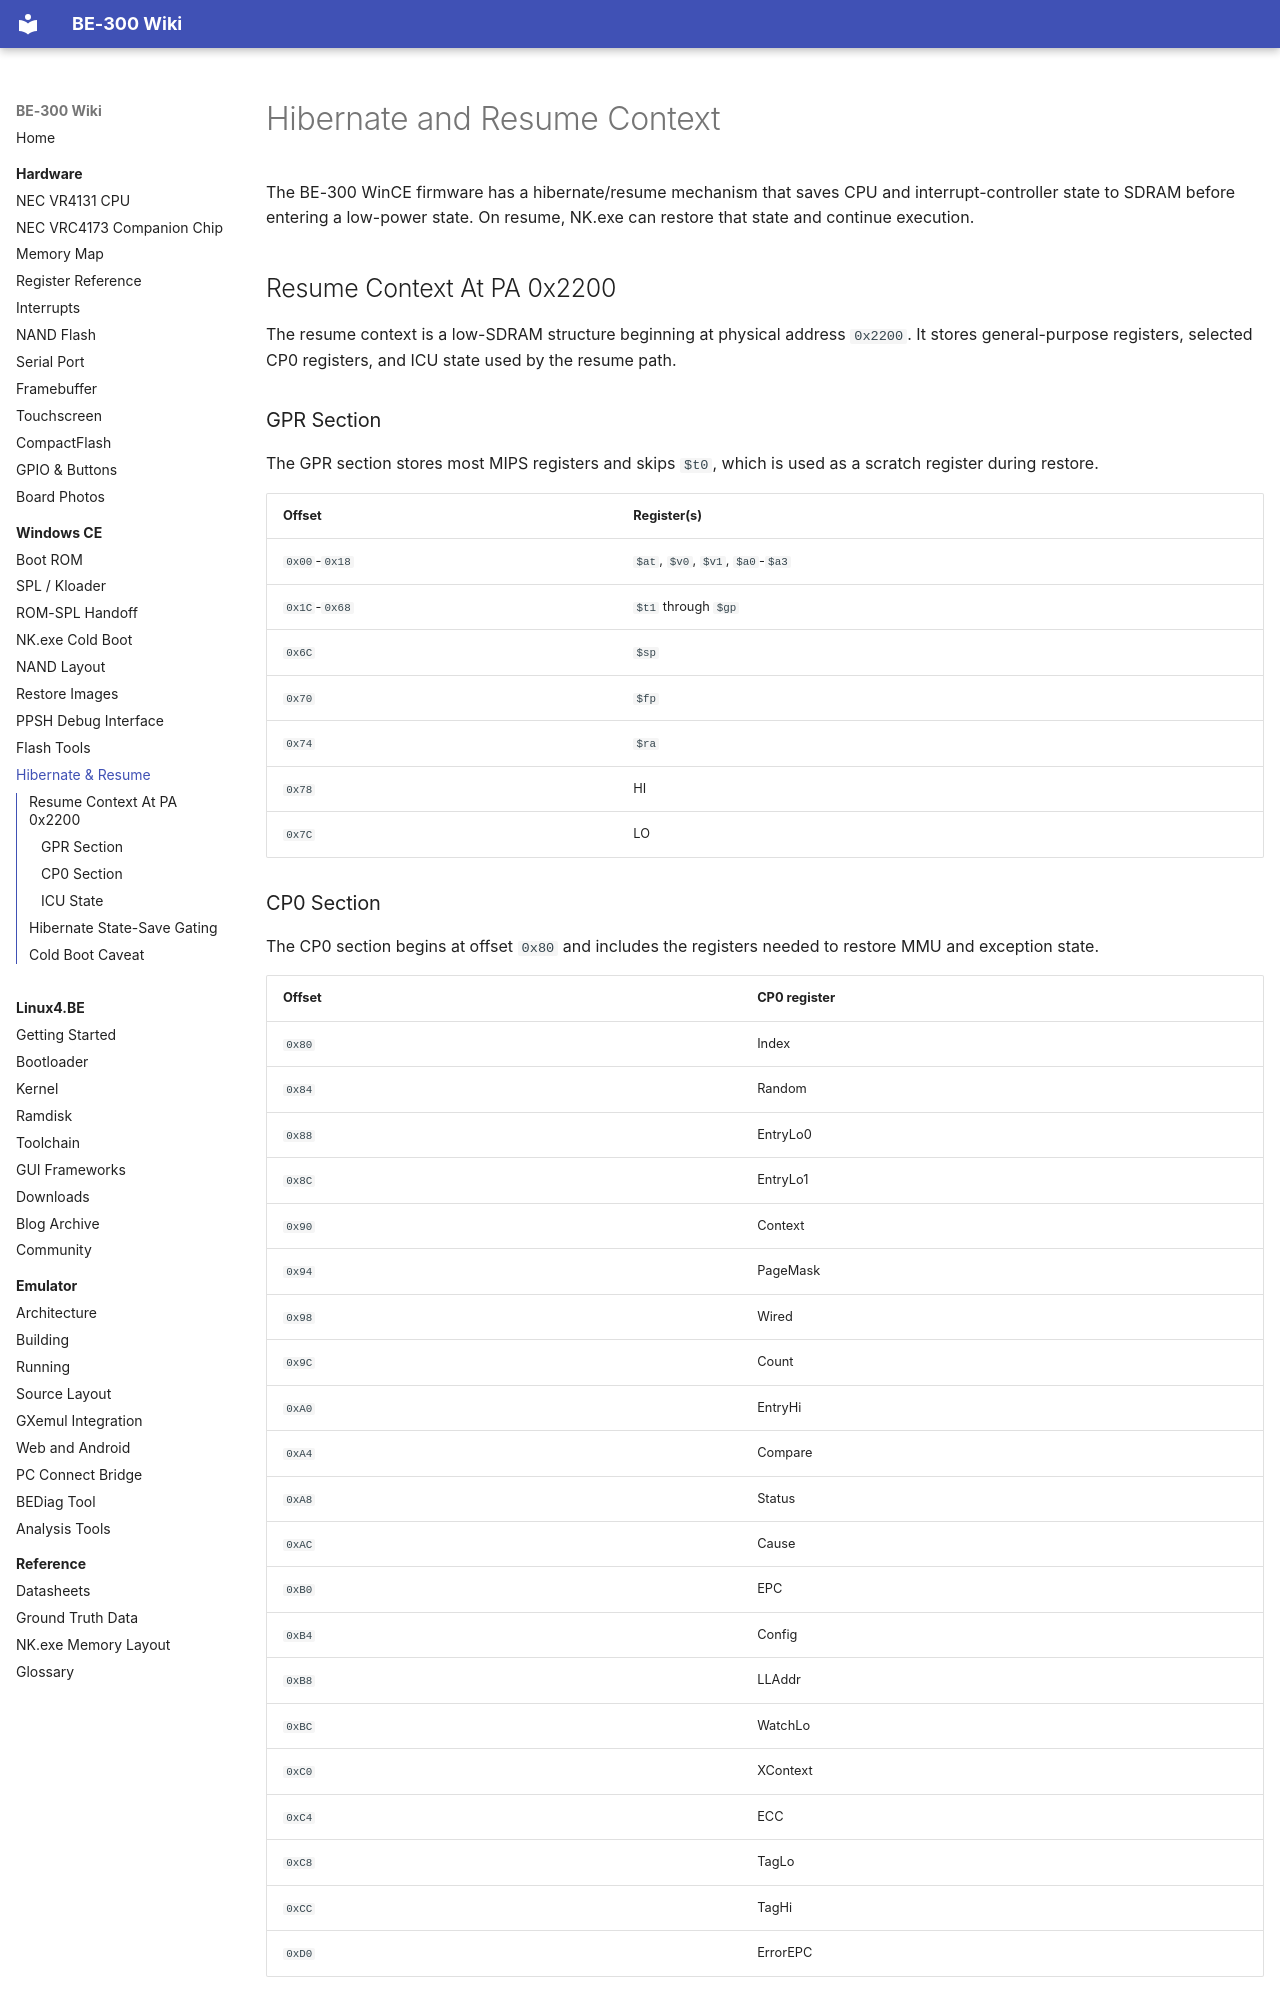

repository: jroark/be300-wiki · page: wince/resume-ctx/index.html · generator: mkdocs

# Hibernate and Resume Context

The BE-300 WinCE firmware has a hibernate/resume mechanism that saves CPU and
interrupt-controller state to SDRAM before entering a low-power state. On
resume, NK.exe can restore that state and continue execution.

## Resume Context At PA 0x2200

The resume context is a low-SDRAM structure beginning at physical address
`0x2200`. It stores general-purpose registers, selected CP0 registers, and ICU
state used by the resume path.

### GPR Section

The GPR section stores most MIPS registers and skips `$t0`, which is used as a
scratch register during restore.

| Offset | Register(s) |
|--------|-------------|
| `0x00`-`0x18` | `$at`, `$v0`, `$v1`, `$a0`-`$a3` |
| `0x1C`-`0x68` | `$t1` through `$gp` |
| `0x6C` | `$sp` |
| `0x70` | `$fp` |
| `0x74` | `$ra` |
| `0x78` | HI |
| `0x7C` | LO |

### CP0 Section

The CP0 section begins at offset `0x80` and includes the registers needed to
restore MMU and exception state.

| Offset | CP0 register |
|--------|--------------|
| `0x80` | Index |
| `0x84` | Random |
| `0x88` | EntryLo0 |
| `0x8C` | EntryLo1 |
| `0x90` | Context |
| `0x94` | PageMask |
| `0x98` | Wired |
| `0x9C` | Count |
| `0xA0` | EntryHi |
| `0xA4` | Compare |
| `0xA8` | Status |
| `0xAC` | Cause |
| `0xB0` | EPC |
| `0xB4` | Config |
| `0xB8` | LLAddr |
| `0xBC` | WatchLo |
| `0xC0` | XContext |
| `0xC4` | ECC |
| `0xC8` | TagLo |
| `0xCC` | TagHi |
| `0xD0` | ErrorEPC |

Status is restored late so interrupts and exception-mode changes do not take
effect before the rest of the state is coherent.

### ICU State

ICU state follows the CP0 section. This lets the resume path recover interrupt
pending/mask state alongside CPU state.
